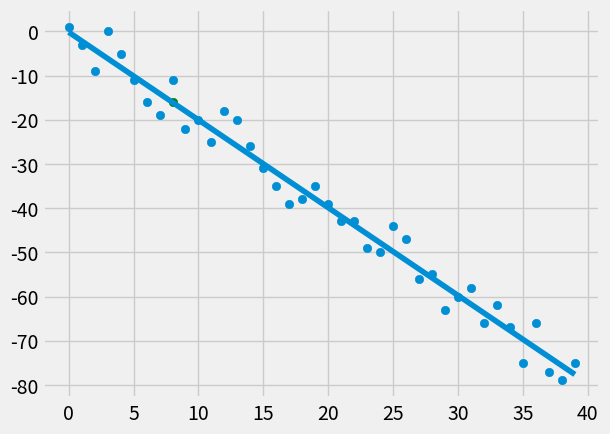

Recreate this plot in Python.
#Using our y = mx + b equation:
#First we will calculate for slope

from statistics import mean
import numpy as np
import matplotlib.pyplot as plt
from matplotlib import style
import random

style.use('fivethirtyeight')

# xs = np.array([1,2,3,4,5,6], dtype=np.float64)
# ys = np.array([5,4,6,5,6,7], dtype=np.float64)

#We want to be able to test our algorithm and r-squared value. So we can create a dataset by randomly assign numbers in our dataset using the specific parameters.

def create_dataset(hm, variance, step=2, correlation=False):
    val = 1
    ys = []
    for i in range(hm):
        y = val + random.randrange(-variance, variance)
        ys.append(y)
        if correlation and correlation == 'pos':
            val += step
        elif correlation and correlation == 'neg':
            val -= step
        xs = [i for i in range(len(ys))]
    return np.array(xs, dtype=np.float64), np.array(ys, dtype=np.float64)

#calculation of the slope (m) and y-int (b)

def best_fit_slope_and_yint(xs,ys):
    m = ( ((mean(xs) * mean(ys)) - mean(xs * ys)) /
    ((mean(xs)**2) - mean(xs * xs)))
    b = mean(ys) - m * mean(xs)
    return m, b

#How good is our best fit line? We can use the coefficient of determination to find out. Using a new function that squares error.

def squared_error(ys_orig, ys_line): #the distance from the y point and the line in question is the error, then we square it. 
    return sum((ys_line - ys_orig)**2)

def coefficient_of_determination(ys_orig, ys_line):
    y_mean_line = [mean(ys_orig) for y in ys_orig]
    squared_error_regr = squared_error(ys_orig, ys_line)
    squared_error_y_mean = squared_error(ys_orig, y_mean_line)
    return 1 - (squared_error_regr / squared_error_y_mean)

xs, ys = create_dataset(40, 6, 2, correlation='neg')

m, b = best_fit_slope_and_yint(xs,ys)

#We can create a line that fits the data we have.

regression_line = [(m*x + b) for x in xs]

#To find out the r-squared value of our regression line:

r_squared = coefficient_of_determination(ys, regression_line)
print(r_squared)

#We can use the best fit line to predict values of y.

predict_x = 8
predict_y = (m * predict_x) + b

plt.scatter(xs, ys)
plt.scatter(predict_x, predict_y, color='green')
plt.plot(xs, regression_line)
plt.show()